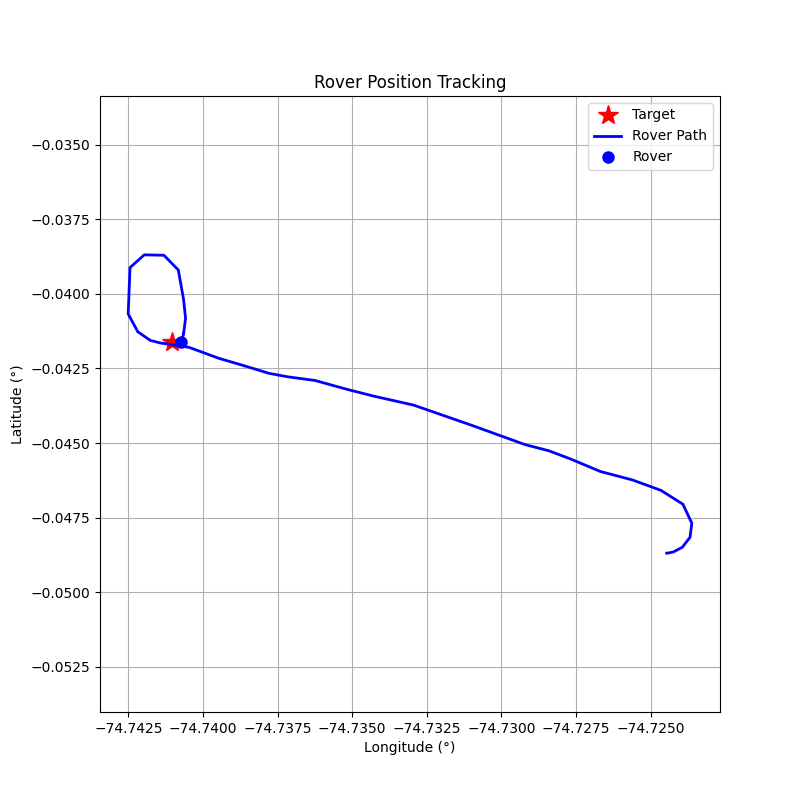

Source data for this figure (header and first rows):
step, timestamp, distance_m, forward_m, right_m, speed_mps, bearing_deg, tool, throttle, steer, brake_strength, duration_s, overridden_by_safety
0, 1774888924, 188.7, -174.2, -72.75, 0.01, -157.3, drive, 0.2, -1.0, 0, 0.5, False
1, 1774888926, 189.2, -167.2, -88.75, 0.61, -152, drive, 0.2, -1.0, 0, 0.5, False
2, 1774888929, 190.8, -141.4, -128.1, 1.15, -137.8, drive, 0.2, -1.0, 0, 0.5, False
3, 1774888932, 193, -86.57, -172.5, 1.62, -116.7, drive, 0.2, -1.0, 0, 0.5, False
4, 1774888934, 194.3, 5.3, -194.2, 2.02, -88.44, drive, 0.15, -1.0, 0, 0.5, False
5, 1774888938, 193.2, 107.2, -160.7, 2.23, -56.29, drive, 0.15, -1.0, 0, 0.5, False
6, 1774888941, 188.1, 175.6, -67.37, 2.38, -20.98, drive, 0.2, -0.3, 0, 1.0, False
7, 1774888945, 179.3, 178.5, -17.35, 2.82, -5.55, drive, 0.1, -0.2, 0, 1.0, False
8, 1774888949, 168.7, 168.3, 11.48, 2.97, 3.9, drive, 0.1, 0.2, 0, 1.0, False
9, 1774888953, 157, 156.2, -16.46, 3.12, -6.02, brake, 0, 0, 10, 0.5, False
10, 1774888957, 145.8, 144.9, -16.52, 1.84, -6.5, drive, 0.2, -0.3, 0, 1.0, False
11, 1774888960, 137.7, 137.3, 9.63, 2.44, 4.01, drive, 0.2, 0.2, 0, 1.0, False
12, 1774888964, 128.9, 128.7, -7.42, 3.69, -3.3, brake, 0, 0, 10, 0.5, False
13, 1774888968, 108.6, 108.3, -7.27, 5.97, -3.84, brake, 0, 0, 50, 0.5, False
14, 1774888972, 87.67, 87.62, 3.05, 3.64, 1.99, brake, 0, 0, 10, 0.5, False
15, 1774888975, 73.3, 73.27, 2.38, 2.69, 1.86, drive, 0.1, 0.1, 0, 1.0, False
16, 1774888979, 63.8, 63.73, -3.01, 2.93, -2.71, drive, 0.1, -0.2, 0, 1.0, False
17, 1774888983, 51.95, 51.54, 6.53, 3.14, 7.22, brake, 0, 0, 10, 0.5, False
18, 1774888986, 42.55, 42.05, 6.53, 1.94, 8.82, drive, 0.1, 0.3, 0, 1.0, False
19, 1774888990, 35.73, 35.73, -0.3, 2.18, -0.48, drive, 0.2, -0.1, 0, 1.0, False
20, 1774888993, 27.62, 27.57, 1.75, 2.72, 3.62, drive, 0.1, 0.2, 0, 1.0, False
21, 1774888997, 17.24, 17.17, -1.52, 2.95, -5.06, drive, 0.1, -0.3, 0, 1.0, False
22, 1774889001, 6.23, 6.18, 0.78, 3.15, 7.24, brake, 0, 0, 20, 0.5, False
23, 1774889004, 4.06, -3.98, 0.81, 0.9, 168.6, drive, 0.2, 1.0, 0, 0.5, False
24, 1774889008, 7.61, -7.07, 2.8, 1.39, 158.4, drive, 0.2, 1.0, 0, 0.5, False
25, 1774889012, 12.53, -10.15, 7.35, 1.82, 144.1, drive, 0.2, 1.0, 0, 0.5, False
26, 1774889019, 18.3, -11.12, 14.54, 2.19, 127.4, drive, 0.2, 1.0, 0, 0.5, False
27, 1774889022, 30.09, -13.54, 26.87, 2.52, 116.7, drive, 0.2, 1.0, 0, 0.5, False
28, 1774889024, 32.22, 2.32, 32.14, 2.82, 85.87, drive, 0.15, 1.0, 0, 0.5, False
29, 1774889027, 30.71, 18.2, 24.74, 2.95, 53.67, drive, 0.15, 1.0, 0, 0.5, False
30, 1774889031, 25.55, 24.18, 8.24, 3.05, 18.82, brake, 0, 0, 10, 0.1, False
31, 1774889034, 15.79, 14.3, 6.7, 1.85, 25.11, drive, 0.1, 0.5, 0, 0.5, False
32, 1774889038, 9.77, 9.01, 3.77, 2.06, 22.71, brake, 0, 0, 20, 0.5, False
33, 1774889043, 5.09, 3.49, 3.71, 0.13, 46.75, drive, 0.1, 1.0, 0, 0.5, False
34, 1774889047, 5.35, 3.91, 3.65, 0.15, 42.96, drive, 0.1, 1.0, 0, 0.5, False
35, 1774889050, 4.7, 3.32, 3.32, 0.4, 44.98, drive, 0.1, 1.0, 0, 0.5, False
36, 1774889053, 3.83, 2.58, 2.83, 0.64, 47.65, brake, 0, 0, 30, 0.5, False
37, 1774889057, 3.2, 1.55, 2.8, 0.04, 61.01, drive, 0.1, 1.0, 0, 0.5, False
38, 1774889060, 3.14, 1.56, 2.73, 0.23, 60.19, drive, 0.1, 1.0, 0, 0.5, False
